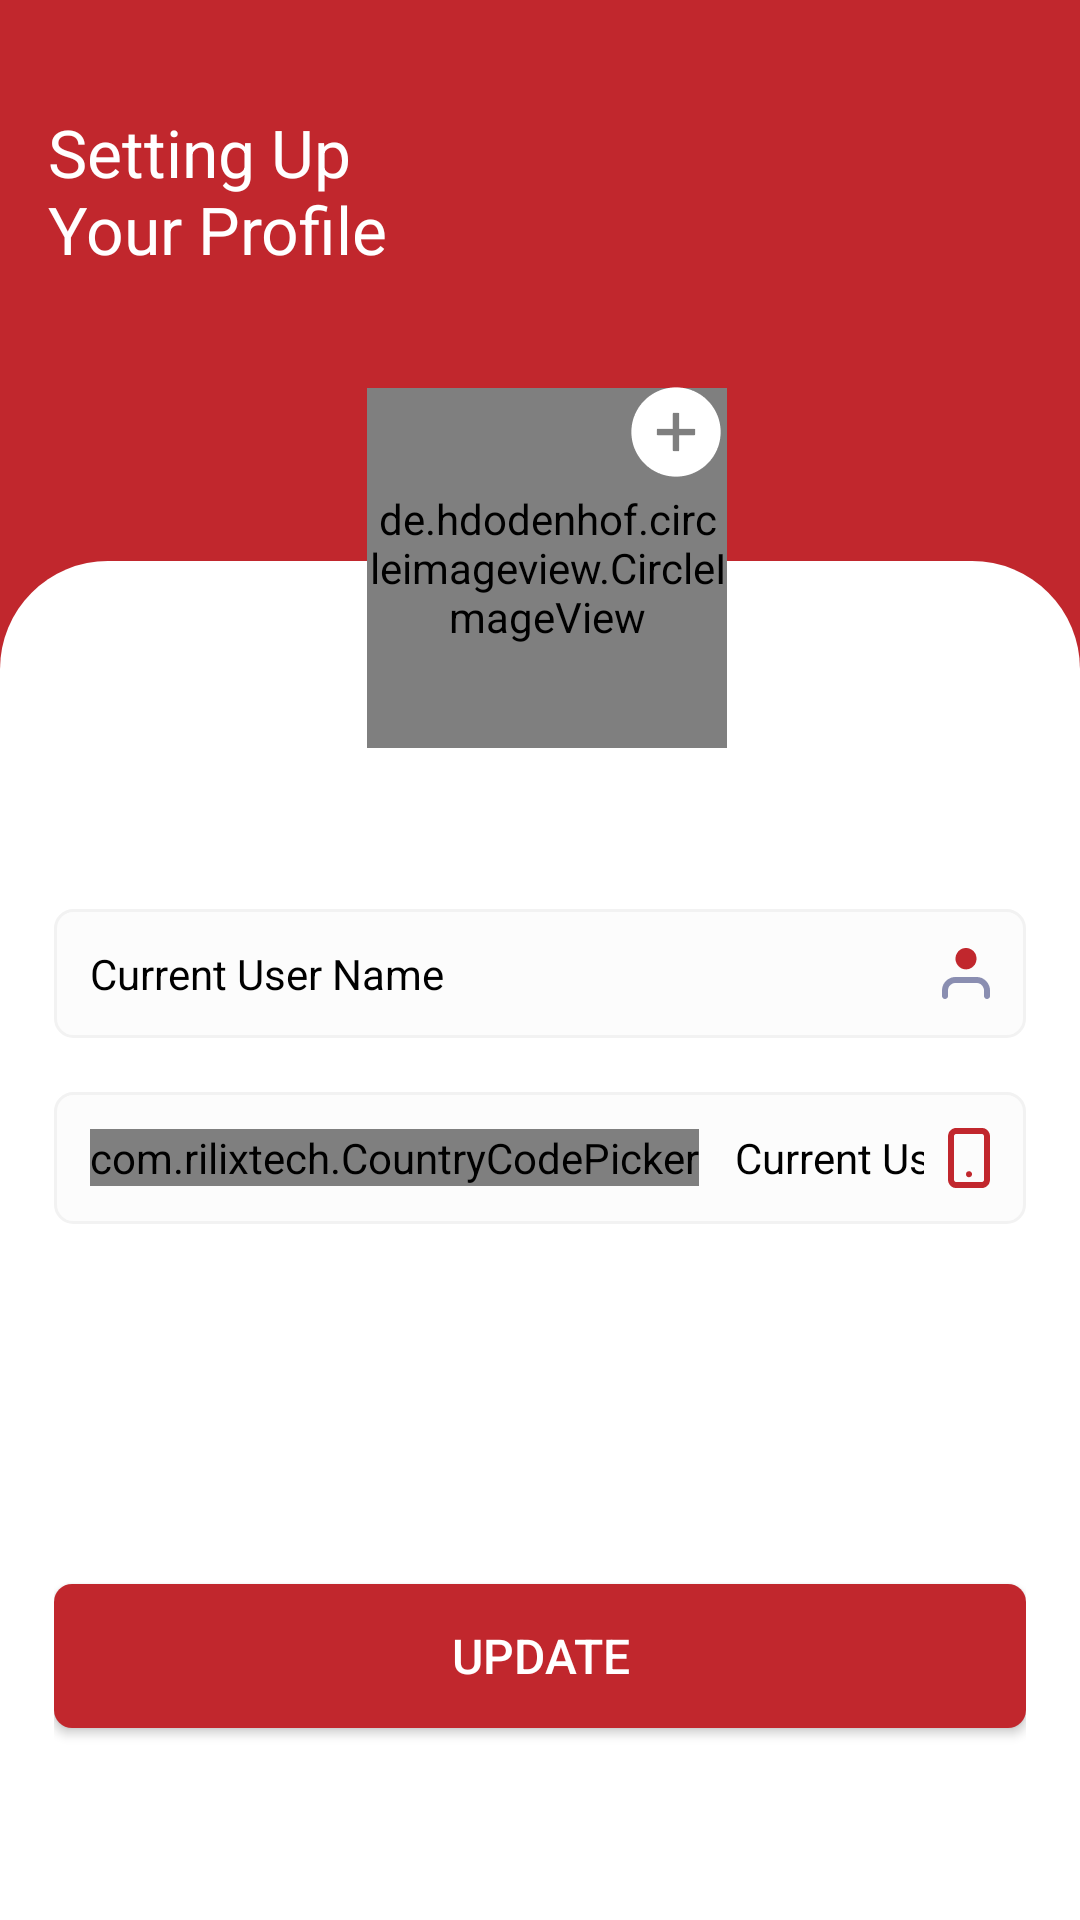

Reconstruct the res/layout file that produces this screen, plus the resources it refers to.
<!-- AndroidManifest.xml: application theme Theme.MyApplication -->
<!-- res/layout/activity_my_profile.xml -->
<?xml version="1.0" encoding="utf-8"?>
<LinearLayout xmlns:android="http://schemas.android.com/apk/res/android"
    xmlns:app="http://schemas.android.com/apk/res-auto"
    xmlns:tools="http://schemas.android.com/tools"
    android:layout_width="match_parent"
    android:layout_height="match_parent"
    tools:context=".activities.MyProfileActivity"
    android:background="@color/red_main"
    android:orientation="vertical"
    android:focusableInTouchMode="true"
    android:focusable="true">

    <TextView
        android:layout_width="match_parent"
        android:layout_height="wrap_content"
        android:layout_marginTop="36dp"
        android:layout_marginStart="16dp"
        android:text="@string/setting_profile"
        android:textColor="@color/white"
        android:textSize="22sp"/>

    <RelativeLayout
        android:layout_width="match_parent"
        android:layout_height="match_parent"
        android:layout_marginTop="36dp">


        <LinearLayout
            android:layout_width="match_parent"
            android:layout_height="match_parent"
            android:layout_marginTop="60dp"
            android:background="@drawable/white_round"
            android:orientation="vertical">

            <LinearLayout
                android:layout_width="match_parent"
                android:layout_height="wrap_content"
                android:orientation="vertical"
                android:layout_marginStart="18dp"
                android:layout_marginEnd="18dp">

                <EditText
                    android:id="@+id/edt_user_name"
                    android:layout_width="match_parent"
                    android:layout_height="wrap_content"
                    android:layout_marginTop="116dp"
                    android:padding="12dp"
                    android:hint="@string/current_user_name"
                    android:textColorHint="@color/black"
                    android:textSize="14sp"
                    android:textColor="@color/black"
                    android:drawablePadding="8dp"
                    android:drawableEnd="@drawable/ic_user"
                    android:background="@drawable/round_white"
                    android:singleLine="true"
                    android:inputType="text"/>

                <LinearLayout
                    android:layout_width="match_parent"
                    android:layout_height="wrap_content"
                    android:layout_marginTop="18dp"
                    android:background="@drawable/round_white"
                    android:paddingStart="12dp">

                    <com.rilixtech.CountryCodePicker
                        android:id="@+id/ccp"
                        android:layout_width="wrap_content"
                        android:layout_height="wrap_content"
                        android:layout_gravity="center_vertical"
                        app:ccp_defaultNameCode="us"
                        app:ccp_hideNameCode="true"
                        app:ccp_textSize="14sp"/>

                    <EditText
                        android:id="@+id/edt_mobile"
                        android:layout_width="match_parent"
                        android:layout_height="wrap_content"
                        android:padding="12dp"
                        android:hint="@string/current_mobile"
                        android:textColorHint="@color/black"
                        android:textColor="@color/black"
                        android:textSize="14sp"
                        android:drawablePadding="8dp"
                        android:drawableEnd="@drawable/ic_mobile"
                        android:background="@null"
                        android:singleLine="true"
                        android:inputType="phone"/>

                </LinearLayout>

                <View
                    android:layout_width="match_parent"
                    android:layout_height="0dp"
                    android:layout_weight="1"/>

                <Button
                    android:id="@+id/btn_update"
                    android:layout_width="match_parent"
                    android:layout_height="wrap_content"
                    android:layout_marginBottom="64dp"
                    android:layout_marginTop="36dp"
                    android:text="@string/update"
                    android:textColor="@color/white"
                    android:textSize="16sp"
                    android:background="@drawable/round_red"
                    android:shadowColor="@color/grey"/>

                


            </LinearLayout>


        </LinearLayout>


        <RelativeLayout
            android:layout_width="125dp"
            android:layout_height="125dp"
            android:layout_centerHorizontal="true">

            <de.hdodenhof.circleimageview.CircleImageView
                android:id="@+id/imv_profile"
                android:layout_width="120dp"
                android:layout_height="120dp"
                android:layout_alignParentEnd="true"
                android:layout_centerInParent="true"
                android:layout_gravity="end"
                android:scaleType="centerCrop"
                android:src="@drawable/img_user"/>



            <ImageView
                android:id="@+id/imv_add"
                android:layout_width="wrap_content"
                android:layout_height="wrap_content"
                android:layout_alignParentEnd="true"
                android:src="@drawable/ic_circle_add" />
        </RelativeLayout>

    </RelativeLayout>

</LinearLayout>
<!-- resources referenced by this layout -->
<resources>
  <color name="black">#FF000000</color>
  <color name="grey">#F2F2F2</color>
  <color name="red_main">#C1272D</color>
  <color name="white">#FFFFFFFF</color>
  <!-- drawable ic_circle_add: png bitmap (drawable-xxhdpi, 1343 bytes) -->
  <!-- drawable ic_mobile: png bitmap (drawable-xxhdpi, 733 bytes) -->
  <!-- drawable ic_user: png bitmap (drawable-xxhdpi, 949 bytes) -->
  <!-- drawable round_red (drawable) -->
  <?xml version="1.0" encoding="utf-8"?>
  <shape xmlns:android="http://schemas.android.com/apk/res/android">
  
      <solid android:color="@color/red_main"/>
      <corners android:radius="6dp"/>
  </shape>
  <!-- drawable round_white (drawable) -->
  <?xml version="1.0" encoding="utf-8"?>
  <shape xmlns:android="http://schemas.android.com/apk/res/android">
  
      <stroke android:color="@color/grey" android:width="1dp"/>
      <solid android:color="@color/grey_white"/>
      <corners android:radius="6dp"/>
  </shape>
  <!-- drawable white_round (drawable) -->
  <?xml version="1.0" encoding="utf-8"?>
  <shape xmlns:android="http://schemas.android.com/apk/res/android">
  
      <solid android:color="@color/white"/>
      <corners android:topLeftRadius="36dp" android:topRightRadius="36dp"/>
  </shape>
  <string name="current_mobile">Current User Mobile Number</string>
  <string name="current_user_name">Current User Name</string>
  <string name="setting_profile">Setting Up \nYour Profile</string>
  <string name="update">Update</string>
  <style name="Theme.MyApplication" parent="Theme.MaterialComponents.Light.NoActionBar.Bridge">
          
          <item name="colorPrimary">@color/red_main</item>
          <item name="colorPrimaryVariant">@color/red_main</item>
          <item name="colorOnPrimary">@color/white</item>
          
          <item name="colorSecondary">@color/red_main</item>
          <item name="colorSecondaryVariant">@color/red_main</item>
          <item name="colorOnSecondary">@color/black</item>
          
          <item name="android:statusBarColor" tools:targetApi="l">?attr/colorPrimaryVariant</item>
          
      </style>
  <color name="grey_white">#FCFCFC</color>
</resources>
